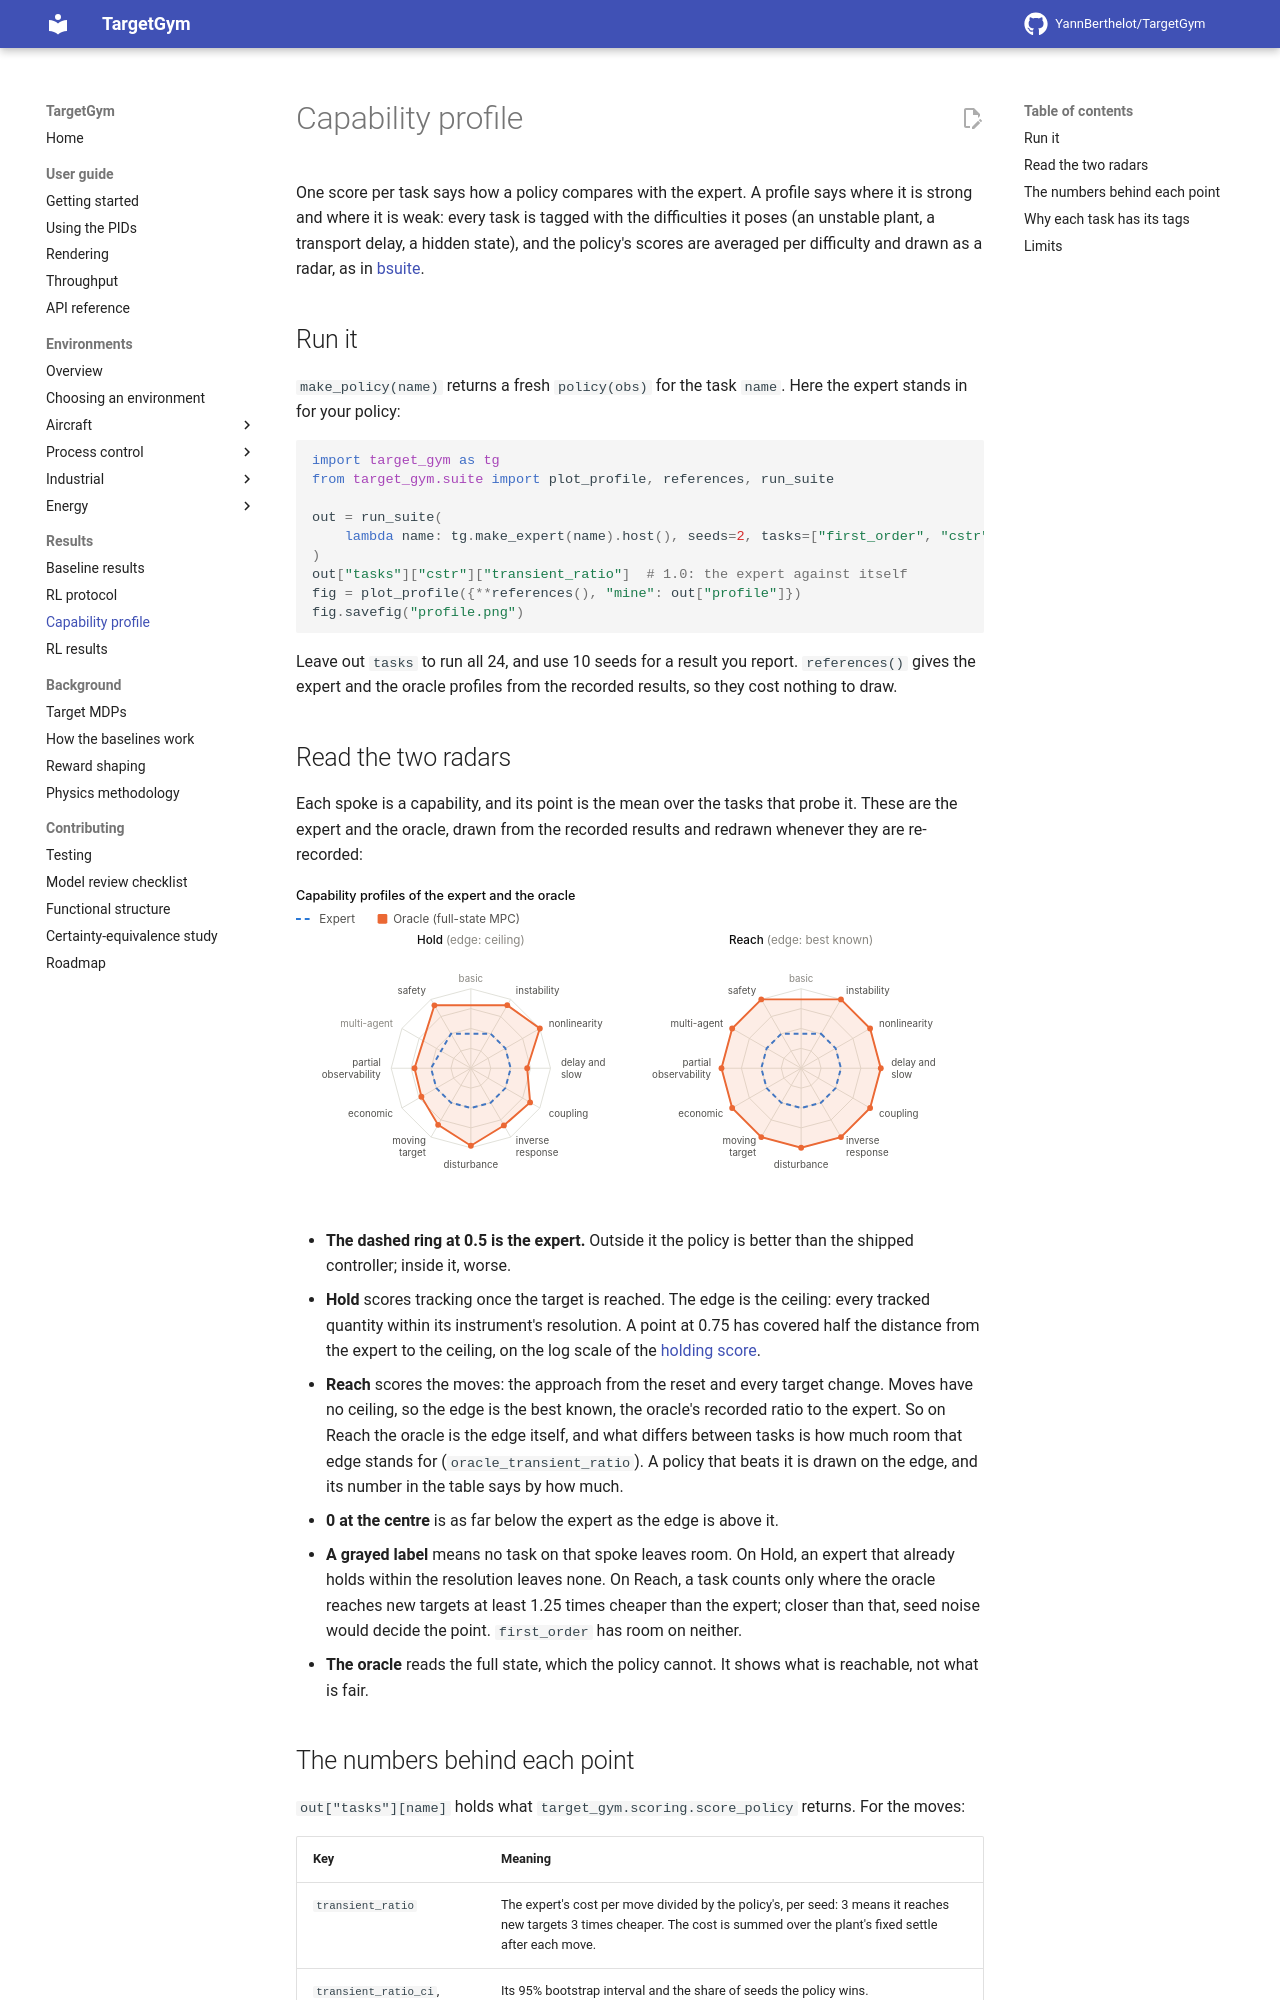

repository: YannBerthelot/TargetGym · page: 0.7/capability-profile/index.html · generator: mkdocs

# Capability profile

One score per task says how a policy compares with the expert. A profile says
where it is strong and where it is weak: every task is tagged with the
difficulties it poses (an unstable plant, a transport delay, a hidden state),
and the policy's scores are averaged per difficulty and drawn as a radar, as
in [bsuite](https://github.com/google-deepmind/bsuite).

## Run it

`make_policy(name)` returns a fresh `policy(obs)` for the task `name`. Here
the expert stands in for your policy:

```python
import target_gym as tg
from target_gym.suite import plot_profile, references, run_suite

out = run_suite(tg.make_expert, seeds=2, tasks=["first_order", "cstr"])
out["tasks"]["cstr"]["transient_ratio"]  # 1.0: the expert against itself
fig = plot_profile({**references(), "mine": out["profile"]})
fig.savefig("profile.png")
```

Leave out `tasks` to run all 24, and use 10 seeds for a result you report.
`references()` gives the expert and the oracle profiles from the recorded
results, so they cost nothing to draw.

## Read the two radars

Each spoke is a capability, and its point is the mean over the tasks that
probe it. These are the expert and the oracle, drawn from the recorded
results and redrawn whenever they are re-recorded:

<!-- ``../``: this page is served at /capability-profile/, and MkDocs does
     not rewrite paths inside raw HTML. -->
<picture>
  <source media="(prefers-color-scheme: dark)" srcset="../images/capability-profile-dark.svg">
  <img alt="The expert and the oracle on each capability, hold and reach" src="../images/capability-profile.svg" width="680">
</picture>

- **The dashed ring at 0.5 is the expert.** Outside it the policy is better
  than the shipped controller; inside it, worse.
- **Hold** scores tracking once the target is reached. The edge is the
  ceiling: every tracked quantity within its instrument's resolution. A point
  at 0.75 has covered half the distance from the expert to the ceiling, on the
  log scale of the [holding score](rl-protocol.md#4-metrics).
- **Reach** scores the moves: the approach from the reset and every target
  change. Moves have no ceiling, so the edge is the best known, the oracle's
  recorded ratio to the expert. So on Reach the oracle is the edge itself,
  and what differs between tasks is how much room that edge stands for
  (`oracle_transient_ratio`). A policy that beats it is drawn on the edge,
  and its number in the table says by how much.
- **0 at the centre** is as far below the expert as the edge is above it.
- **The Hold edge may be out of reach.** Some plants have a known bound above
  the ceiling, so no controller gets there. `s_max` gives the most a task allows.
- **A grayed label** means no task on that spoke leaves room. On Hold, an
  expert that already holds within the resolution leaves none. On Reach, a
  task counts only where the oracle reaches new targets at least 1.25 times
  cheaper than the expert; closer than that, seed noise would decide the
  point. `first_order` has room on neither.
- **The oracle** reads the full state, which the policy cannot. It shows what
  is reachable, not what is fair.
